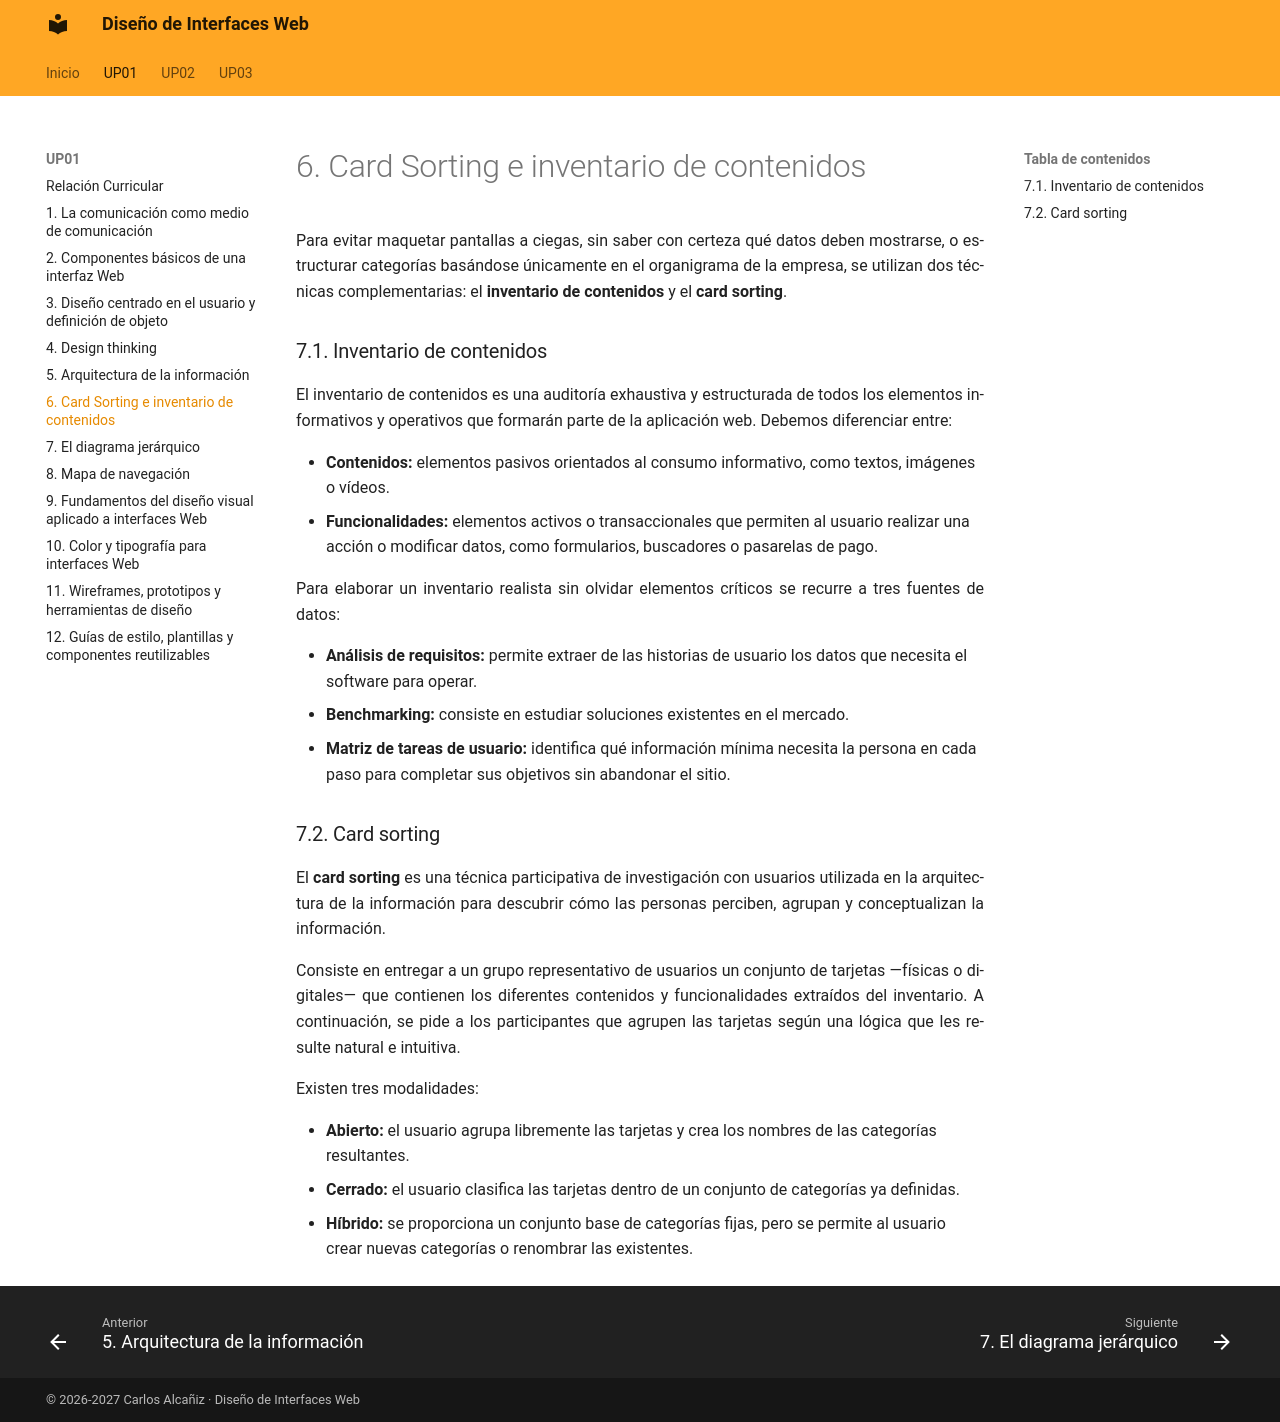

repository: calcaniz/apuntes-diseno-interfaces-web · page: up01/07-card-sorting-e-inventario-de-contenidos/index.html · generator: mkdocs


Para evitar maquetar pantallas a ciegas, sin saber con certeza qué datos deben mostrarse, o estructurar categorías basándose únicamente en el organigrama de la empresa, se utilizan dos técnicas complementarias: el **inventario de contenidos** y el **card sorting**.

### 7.1. Inventario de contenidos

El inventario de contenidos es una auditoría exhaustiva y estructurada de todos los elementos informativos y operativos que formarán parte de la aplicación web. Debemos diferenciar entre:

- **Contenidos:** elementos pasivos orientados al consumo informativo, como textos, imágenes o vídeos.
- **Funcionalidades:** elementos activos o transaccionales que permiten al usuario realizar una acción o modificar datos, como formularios, buscadores o pasarelas de pago.

Para elaborar un inventario realista sin olvidar elementos críticos se recurre a tres fuentes de datos:

- **Análisis de requisitos:** permite extraer de las historias de usuario los datos que necesita el software para operar.
- **Benchmarking:** consiste en estudiar soluciones existentes en el mercado.
- **Matriz de tareas de usuario:** identifica qué información mínima necesita la persona en cada paso para completar sus objetivos sin abandonar el sitio.

### 7.2. Card sorting

El **card sorting** es una técnica participativa de investigación con usuarios utilizada en la arquitectura de la información para descubrir cómo las personas perciben, agrupan y conceptualizan la información.

Consiste en entregar a un grupo representativo de usuarios un conjunto de tarjetas —físicas o digitales— que contienen los diferentes contenidos y funcionalidades extraídos del inventario. A continuación, se pide a los participantes que agrupen las tarjetas según una lógica que les resulte natural e intuitiva.

Existen tres modalidades:

- **Abierto:** el usuario agrupa libremente las tarjetas y crea los nombres de las categorías resultantes.
- **Cerrado:** el usuario clasifica las tarjetas dentro de un conjunto de categorías ya definidas.
- **Híbrido:** se proporciona un conjunto base de categorías fijas, pero se permite al usuario crear nuevas categorías o renombrar las existentes.

!!! salto-pagina-pdf ""
